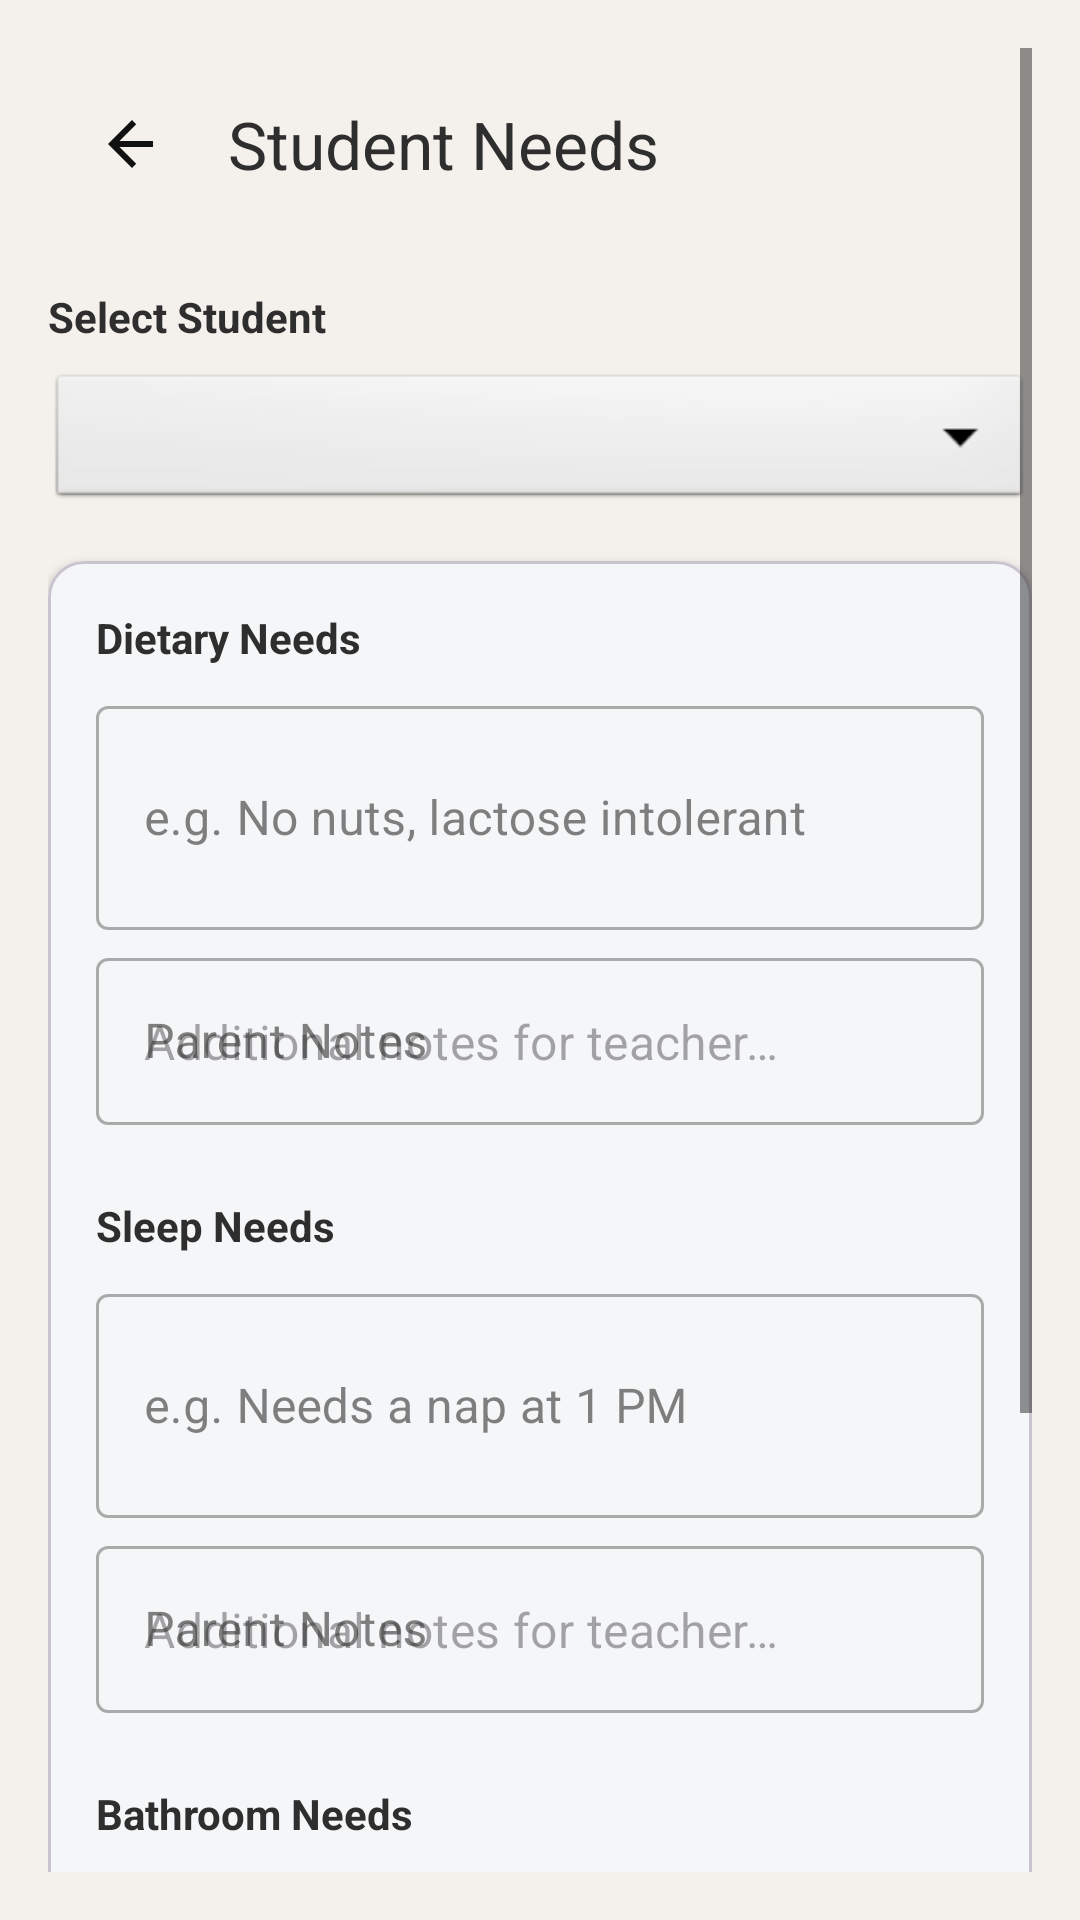

Layout XML and referenced resources for this Android screen:
<!-- AndroidManifest.xml: application theme Theme.Edubridge -->
<!-- res/layout/fragment_set_student_needs.xml -->
<?xml version="1.0" encoding="utf-8"?>
<ScrollView xmlns:android="http://schemas.android.com/apk/res/android"
    xmlns:app="http://schemas.android.com/apk/res-auto"
    android:layout_width="match_parent"
    android:layout_height="match_parent"
    android:background="?attr/colorBackgroundCustom"
    android:padding="16dp">

    <LinearLayout
        android:layout_width="match_parent"
        android:layout_height="wrap_content"
        android:orientation="vertical">

        <com.google.android.material.appbar.MaterialToolbar
            android:id="@+id/toolbar"
            android:layout_width="match_parent"
            android:layout_height="?attr/actionBarSize"
            app:title="@string/student_needs"
            app:navigationIcon="@drawable/ic_arrow_back" />

        <TextView
            android:layout_width="match_parent"
            android:layout_height="wrap_content"
            android:text="@string/select_student_label"
            android:textStyle="bold"
            android:layout_marginTop="16dp"
            android:textColor="?attr/colorTextCustom"/>

        <Spinner
            android:id="@+id/spinner_student"
            android:layout_width="match_parent"
            android:layout_height="48dp"
            android:layout_marginTop="8dp"
            android:background="@android:drawable/btn_dropdown"/>

        <com.google.android.material.card.MaterialCardView
            android:layout_width="match_parent"
            android:layout_height="wrap_content"
            android:layout_marginTop="16dp"
            app:cardCornerRadius="12dp"
            app:cardElevation="2dp"
            app:cardBackgroundColor="?attr/colorElementBackgroundCustom">

            <LinearLayout
                android:layout_width="match_parent"
                android:layout_height="wrap_content"
                android:orientation="vertical"
                android:padding="16dp">

                
                <TextView
                    android:layout_width="wrap_content"
                    android:layout_height="wrap_content"
                    android:text="@string/dietary_needs"
                    android:textStyle="bold"
                    android:textColor="?attr/colorTextCustom"/>

                <com.google.android.material.textfield.TextInputLayout
                    android:layout_width="match_parent"
                    android:layout_height="wrap_content"
                    android:layout_marginTop="8dp"
                    style="@style/Widget.MaterialComponents.TextInputLayout.OutlinedBox">

                    <com.google.android.material.textfield.TextInputEditText
                        android:id="@+id/et_dietary_needs"
                        android:layout_width="match_parent"
                        android:layout_height="wrap_content"
                        android:hint="@string/dietary_hint"
                        android:inputType="textMultiLine"
                        android:minLines="2"/>
                </com.google.android.material.textfield.TextInputLayout>

                <com.google.android.material.textfield.TextInputLayout
                    android:layout_width="match_parent"
                    android:layout_height="wrap_content"
                    android:layout_marginTop="4dp"
                    android:hint="@string/parent_notes"
                    style="@style/Widget.MaterialComponents.TextInputLayout.OutlinedBox">

                    <com.google.android.material.textfield.TextInputEditText
                        android:id="@+id/et_dietary_notes"
                        android:layout_width="match_parent"
                        android:layout_height="wrap_content"
                        android:hint="@string/hint_notes"
                        android:inputType="textMultiLine"/>
                </com.google.android.material.textfield.TextInputLayout>

                
                <TextView
                    android:layout_width="wrap_content"
                    android:layout_height="wrap_content"
                    android:text="@string/sleep_needs"
                    android:textStyle="bold"
                    android:layout_marginTop="24dp"
                    android:textColor="?attr/colorTextCustom"/>

                <com.google.android.material.textfield.TextInputLayout
                    android:layout_width="match_parent"
                    android:layout_height="wrap_content"
                    android:layout_marginTop="8dp"
                    style="@style/Widget.MaterialComponents.TextInputLayout.OutlinedBox">

                    <com.google.android.material.textfield.TextInputEditText
                        android:id="@+id/et_sleep_needs"
                        android:layout_width="match_parent"
                        android:layout_height="wrap_content"
                        android:hint="@string/sleep_hint"
                        android:inputType="textMultiLine"
                        android:minLines="2"/>
                </com.google.android.material.textfield.TextInputLayout>

                <com.google.android.material.textfield.TextInputLayout
                    android:layout_width="match_parent"
                    android:layout_height="wrap_content"
                    android:layout_marginTop="4dp"
                    android:hint="@string/parent_notes"
                    style="@style/Widget.MaterialComponents.TextInputLayout.OutlinedBox">

                    <com.google.android.material.textfield.TextInputEditText
                        android:id="@+id/et_sleep_notes"
                        android:layout_width="match_parent"
                        android:layout_height="wrap_content"
                        android:hint="@string/hint_notes"
                        android:inputType="textMultiLine"/>
                </com.google.android.material.textfield.TextInputLayout>

                
                <TextView
                    android:layout_width="wrap_content"
                    android:layout_height="wrap_content"
                    android:text="@string/bathroom_needs"
                    android:textStyle="bold"
                    android:layout_marginTop="24dp"
                    android:textColor="?attr/colorTextCustom"/>

                <com.google.android.material.textfield.TextInputLayout
                    android:layout_width="match_parent"
                    android:layout_height="wrap_content"
                    android:layout_marginTop="8dp"
                    style="@style/Widget.MaterialComponents.TextInputLayout.OutlinedBox">

                    <com.google.android.material.textfield.TextInputEditText
                        android:id="@+id/et_bathroom_needs"
                        android:layout_width="match_parent"
                        android:layout_height="wrap_content"
                        android:hint="@string/bathroom_hint"
                        android:inputType="textMultiLine"
                        android:minLines="2"/>
                </com.google.android.material.textfield.TextInputLayout>

                <com.google.android.material.textfield.TextInputLayout
                    android:layout_width="match_parent"
                    android:layout_height="wrap_content"
                    android:layout_marginTop="4dp"
                    android:hint="@string/parent_notes"
                    style="@style/Widget.MaterialComponents.TextInputLayout.OutlinedBox">

                    <com.google.android.material.textfield.TextInputEditText
                        android:id="@+id/et_bathroom_notes"
                        android:layout_width="match_parent"
                        android:layout_height="wrap_content"
                        android:hint="@string/hint_notes"
                        android:inputType="textMultiLine"/>
                </com.google.android.material.textfield.TextInputLayout>

                <com.google.android.material.button.MaterialButton
                    android:id="@+id/btn_save_needs"
                    android:layout_width="match_parent"
                    android:layout_height="wrap_content"
                    android:text="@string/save_needs"
                    android:layout_marginTop="24dp"
                    app:cornerRadius="8dp"/>

            </LinearLayout>
        </com.google.android.material.card.MaterialCardView>

    </LinearLayout>
</ScrollView>
<!-- resources referenced by this layout -->
<resources>
  <!-- drawable ic_arrow_back (drawable) -->
  <vector xmlns:android="http://schemas.android.com/apk/res/android"
      android:width="24dp"
      android:height="24dp"
      android:viewportWidth="24"
      android:viewportHeight="24">
      <path
          android:fillColor="#111111"
          android:pathData="M19,11H7.83l5.59,-5.59L12,4l-8,8 8,8 1.41,-1.41L7.83,13H19v-2z"/>
  </vector>
  <string name="bathroom_hint">e.g. Frequent bathroom breaks</string>
  <string name="bathroom_needs">Bathroom Needs</string>
  <string name="dietary_hint">e.g. No nuts, lactose intolerant</string>
  <string name="dietary_needs">Dietary Needs</string>
  <string name="hint_notes">Additional notes for teacher…</string>
  <string name="parent_notes">Parent Notes</string>
  <string name="save_needs">Save Needs</string>
  <string name="select_student_label">Select Student</string>
  <string name="sleep_hint">e.g. Needs a nap at 1 PM</string>
  <string name="sleep_needs">Sleep Needs</string>
  <string name="student_needs">Student Needs</string>
  <style name="Theme.Edubridge" parent="Theme.Material3.DayNight.NoActionBar">
  
          <item name="colorBackgroundCustom">@color/background</item>
          <item name="colorTextCustom">@color/text</item>
          <item name="colorAccentCustom">@color/accent</item>
          <item name="colorElementBackgroundCustom">@color/element_background</item>
          <item name="colorBorderCustom">@color/border</item>
          <item name="colorSuccessCustom">@color/success_green</item>
          <item name="colorErrorCustom">@color/error_red</item>
          <item name="colorMiscCustom">@color/misc1</item>
          <item name="colorSecondaryCustom">@color/secondary</item>
  
          <item name="android:colorBackground">?attr/colorBackgroundCustom</item>
  
          <item name="android:textColor">?attr/colorTextCustom</item>
          <item name="android:textColorPrimary">?attr/colorTextCustom</item>
          <item name="android:textColorSecondary">?attr/colorTextCustom</item>
  
          <item name="colorPrimary">?attr/colorAccentCustom</item>
          <item name="colorOnPrimary">?attr/colorElementBackgroundCustom</item>
  
          <item name="colorSurface">?attr/colorElementBackgroundCustom</item>
          <item name="colorOnSurface">?attr/colorTextCustom</item>
          <item name="colorOnBackground">?attr/colorTextCustom</item>
          <item name="colorOnSurfaceVariant">?attr/colorTextCustom</item>
  
          <item name="colorControlNormal">?attr/colorTextCustom</item>
  
      </style>
  <color name="background">#F4F1EC</color>
  <color name="text">#2E2E2E</color>
  <color name="accent">#6F8895</color>
  <color name="element_background">#ffffff</color>
  <color name="border">#A7BBC7</color>
  <color name="success_green"> #4CAF50 </color>
  <color name="error_red"> #E53935 </color>
  <color name="misc1">#EEF3F6</color>
  <color name="secondary">#607D8B</color>
</resources>
